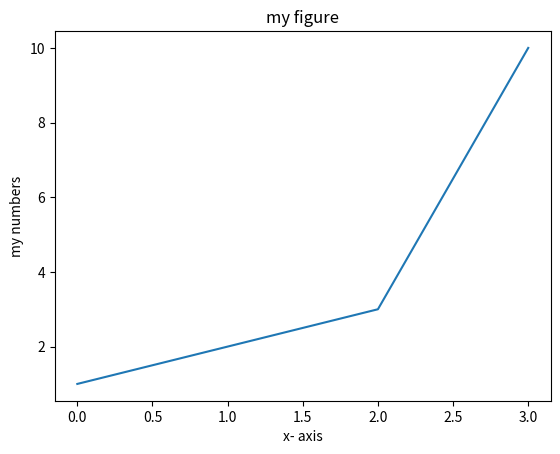

Python code for this plot:
"""
  Name     : 4375OS_07_02_add_title.py
  Book     : Python for Finance
  Publisher: Packt Publishing Ltd. 
[redacted]
  Date     : 12/26/2013
  email    : [email redacted]
             [email redacted]
"""

from matplotlib.pyplot import *
plot([1,2,3,10])
xlabel("x- axis")
ylabel("my numbers")
title('my figure')

show()
